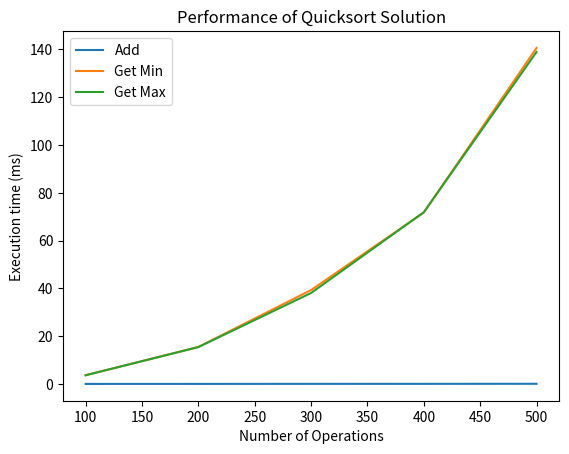

Python code for this plot:
import random
import time
import matplotlib.pyplot as plt
class Quicksort:
    def __init__(self):
        self.mylist1 = []
        self.size = 0
    def add(self, value):
        self.mylist1.append(value)
        self.size += 1
    def quick_sort(self):
        if len(self.mylist1) > 1:
            pivot = self.mylist1[0]
            left = Quicksort()
            right = Quicksort()
            for i in range(1, len(self.mylist1)):
                if self.mylist1[i] < pivot:
                    left.add(self.mylist1[i])
                else:
                    right.add(self.mylist1[i])
            return left.quick_sort() + [pivot] + right.quick_sort()
        else:
            return self.mylist1
    def get_min(self):
        sorted_list = self.quick_sort()
        return sorted_list[0]
    def get_max(self):
        sorted_list = self.quick_sort()
        return sorted_list[-1]
    def get_list(self):
        return self.mylist1
def measure_time(a, this_list):
    total_time_add = 0
    total_time_min = 0
    total_time_max = 0
    for num in this_list:
        start = time.time()
        a.add(num)
        total_time_add += (time.time() - start)
        start = time.time()
        a.get_min()
        total_time_min += (time.time() - start)
        start = time.time()
        a.get_max()
        total_time_max += (time.time() - start)
    return total_time_add, total_time_min, total_time_max
if __name__ == '__main__':
    a = Quicksort()
    a.add(5)
    print(a.get_list(), a.get_min(), a.get_max())
    a.add(7)
    print(a.get_list(), a.get_min(), a.get_max())
    a.add(3)
    print(a.get_list(), a.get_min(), a.get_max())
    a.add(9)
    print(a.get_list(), a.get_min(), a.get_max())
    repetitions = 5
    max_operations = 500
    step = 100
    values_add, values_min, values_max = [], [], []
    for rounds in range(step, max_operations + 1, step):
        this_list = [random.randint(0, 500) for _ in range(rounds)]
        total_time_add = total_time_min = total_time_max = 0
        for _ in range(repetitions):
            a = Quicksort()
            my_add, my_min, my_max = measure_time(a, this_list)
            total_time_add += my_add
            total_time_min += my_min
            total_time_max += my_max
        avg_time_add = (total_time_add / repetitions) * 1000
        avg_time_min = (total_time_min / repetitions) * 1000
        avg_time_max = (total_time_max / repetitions) * 1000
        values_add.append(avg_time_add)
        values_min.append(avg_time_min)
        values_max.append(avg_time_max)
    xlabels = range(step, max_operations + 1, step)
    plt.plot(xlabels, values_add, label='Add')
    plt.plot(xlabels, values_min, label='Get Min')
    plt.plot(xlabels, values_max, label='Get Max')
    plt.legend()
    plt.xlabel("Number of Operations")
    plt.ylabel("Execution time (ms)")
    plt.title("Performance of Quicksort Solution")
    plt.show()
